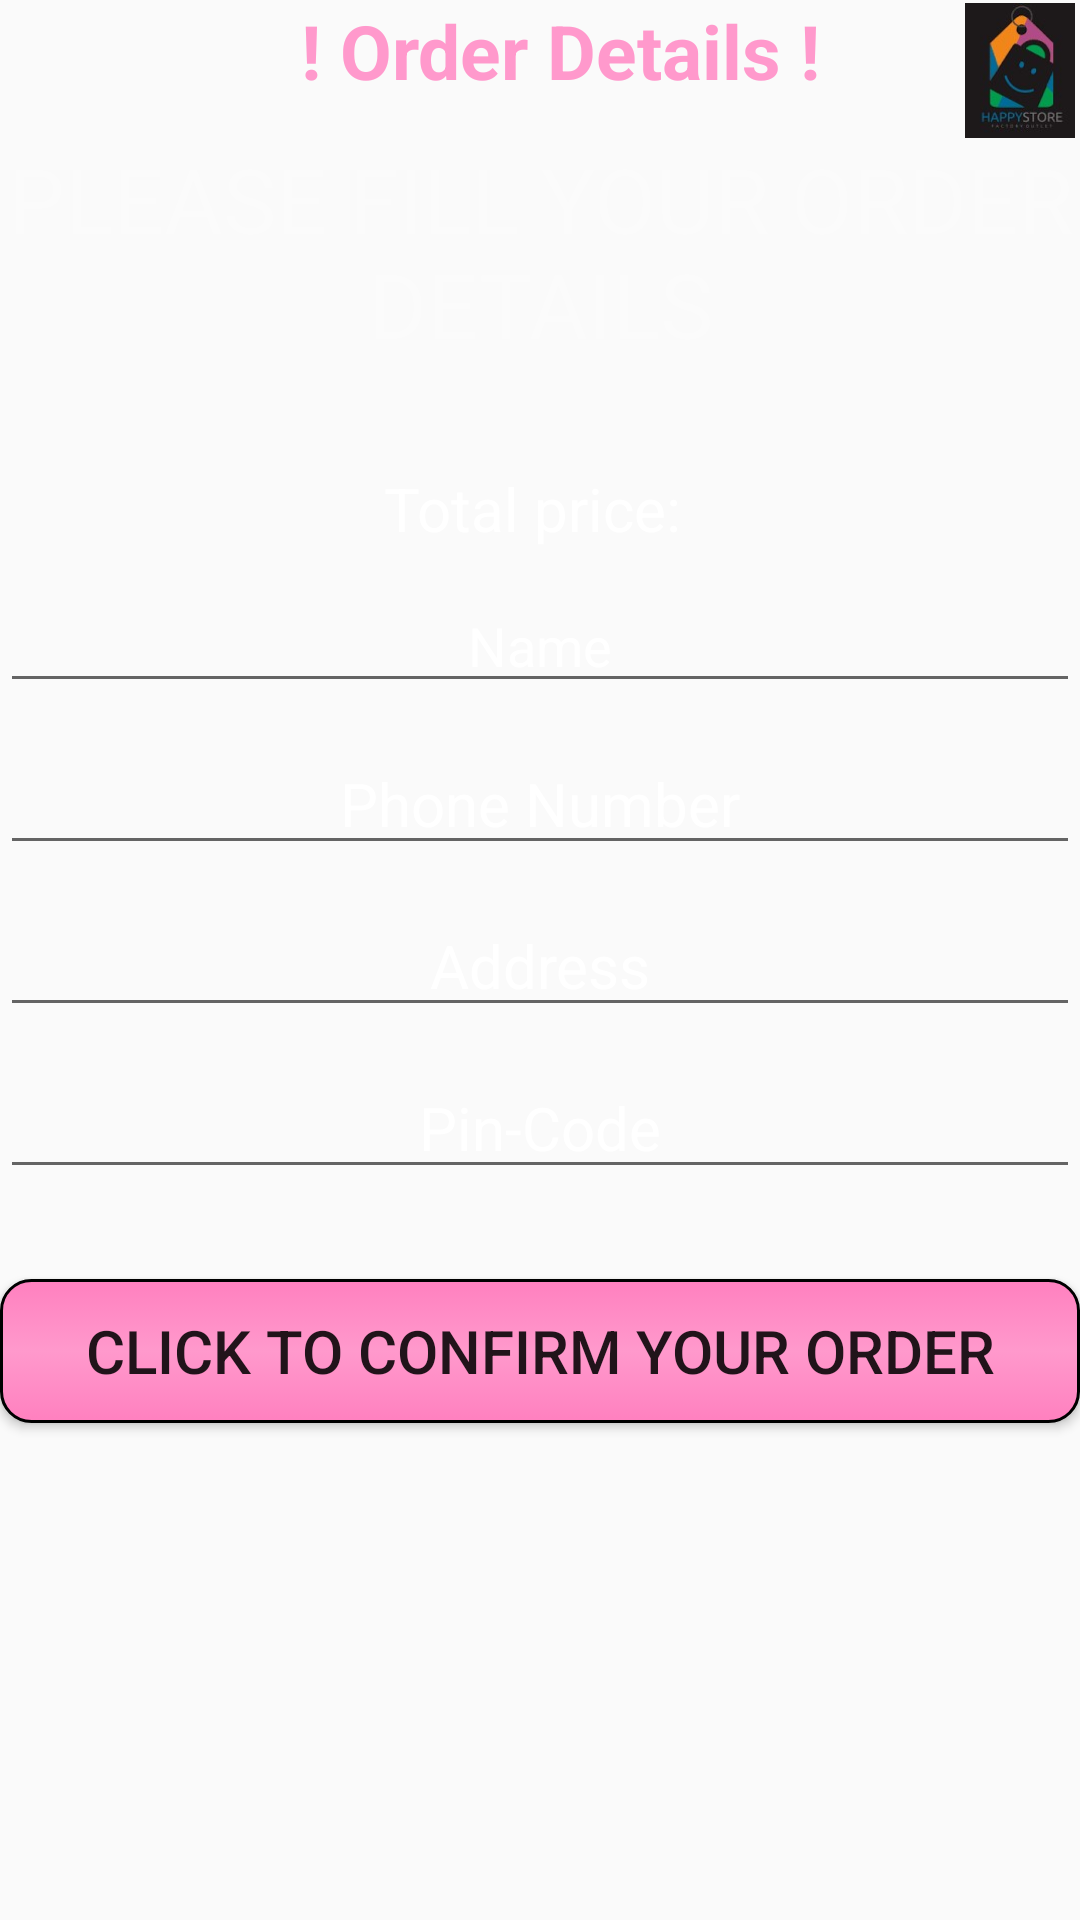

Reconstruct the res/layout file that produces this screen, plus the resources it refers to.
<!-- AndroidManifest.xml: application theme AppTheme -->
<!-- res/layout/order_details.xml -->
<?xml version="1.0" encoding="utf-8"?>
<LinearLayout xmlns:android="http://schemas.android.com/apk/res/android"
    android:orientation="vertical"
    android:layout_width="match_parent"
    android:layout_height="match_parent"
    android:background="@drawable/loginpage2">
    <RelativeLayout
        android:layout_width="wrap_content"
        android:layout_height="wrap_content"
        android:id="@+id/relative1">
    <TextView
        android:layout_width="wrap_content"
        android:layout_height="wrap_content"
        android:id="@+id/txt"
        android:textAlignment="center"
        android:layout_marginStart="100dp"
        android:textStyle="bold"
        android:textColor="#ff99cc"
        android:textSize="25dp"
        android:text="! Order Details !"/>
    <ImageView
        android:layout_width="110dp"
        android:layout_height="45dp"
        android:id="@+id/image0"
        android:src="@drawable/logo1"
        android:layout_marginTop="1dp"
        android:layout_marginStart="320dp"
        android:textAlignment="textEnd"/>
    </RelativeLayout>
    <TextView
        android:layout_width="match_parent"
        android:layout_height="80dp"
        android:text="PLEASE FILL YOUR ORDER DETAILS"
        android:textAlignment="center"
        android:textSize="30dp"
        android:alpha="0.2"
        android:textColor="#fff"
        android:id="@+id/heading_order"/>
    <TextView
        android:layout_width="match_parent"
        android:layout_height="wrap_content"
        android:hint="Total price: "
        android:textColorHint="#fff"
        android:textAlignment="center"
        android:textSize="20dp"
        android:layout_marginTop="30dp"
        android:textColor="#ffff"
        android:id="@+id/tot"/>
    <EditText
        android:id="@+id/edit_text_title"
        android:layout_width="match_parent"
        android:layout_height="wrap_content"
        android:textColor="#fff"
        android:textAlignment="center"
        android:textColorHint="#fff"
        android:layout_marginTop="10dp"
        android:hint="Name" />
    <EditText
        android:layout_width="match_parent"
        android:layout_height="wrap_content"
        android:hint="Phone Number"
        android:textColorHint="#fff"
        android:textAlignment="center"
        android:textSize="20dp"
        android:layout_marginTop="10dp"
        android:textColor="#ffff"
        android:inputType="number"
        android:id="@+id/PhoneNum"/>
    <EditText
        android:layout_width="match_parent"
        android:layout_height="wrap_content"
        android:hint="Address"
        android:textColorHint="#fff"
        android:textAlignment="center"
        android:textSize="20dp"
        android:layout_marginTop="10dp"
        android:textColor="#ffff"
        android:id="@+id/Address"/>
    <EditText
        android:layout_width="match_parent"
        android:layout_height="wrap_content"
        android:hint="Pin-Code"
        android:textColorHint="#fff"
        android:textAlignment="center"
        android:inputType="number"
        android:textSize="20dp"
        android:layout_marginTop="10dp"
        android:textColor="#ffff"
        android:id="@+id/PinCode"/>

    <Button
        android:layout_width="match_parent"
        android:layout_height="wrap_content"
        android:id="@+id/ClickToConfirm"
        android:textSize="20dp"
        android:layout_marginTop="30dp"
        android:background="@drawable/button_rounded_corners_gradient"
        android:text="CLICK TO CONFIRM YOUR ORDER"/>

</LinearLayout>
<!-- resources referenced by this layout -->
<resources>
  <!-- drawable button_rounded_corners_gradient (drawable) -->
  <?xml version="1.0" encoding="utf-8"?>
  <selector xmlns:android="http://schemas.android.com/apk/res/android">
      <item>
          <shape android:shape="rectangle">
              
              <gradient
                  android:type="linear"
                  android:startColor="#ff80bf"
                  android:endColor="#ff80bf"
                  android:centerColor="#ff99cc"
                  android:angle="90"
                  android:gradientRadius="90"
                  />
              
              <stroke android:color="#000" android:width="1dp" />
              
              <corners android:radius="10dp"/>
          </shape>
      </item>
  </selector>
  <!-- drawable logo1: jpg bitmap (drawable, 24832 bytes) -->
  <style name="AppTheme" parent="Theme.AppCompat.Light.NoActionBar">
          
          <item name="colorPrimary">@color/colorPrimary</item>
          <item name="colorPrimaryDark">@color/colorPrimaryDark</item>
          <item name="colorAccent">@color/colorAccent</item>
          <item name="windowActionBar">false</item>
          <item name="windowNoTitle">true</item>
      </style>
  <!-- not gathered from this repository: default colours our renderer supplied (Android Studio template values) -->
  <color name="colorPrimary">#FF6200EE</color>
  <color name="colorPrimaryDark">#FF3700B3</color>
  <color name="colorAccent">#FF03DAC5</color>
</resources>
